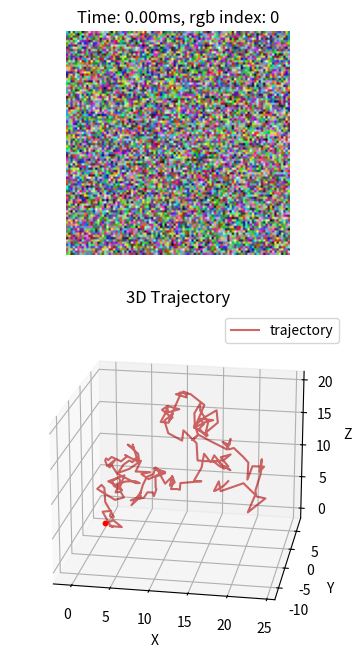

The script that saved this image:
import matplotlib.gridspec as gridspec
import matplotlib.pyplot as plt
import numpy as np

# Initialize current time index
current_rgb_idx = 0
max_rgb_idx = 0


def draw_timed_traj_and_rgb(
    rgb_images,
    rgb_time_stamps,
    data: dict,
    data_time_stamps: dict,
    additional_data: dict = None,
    additional_data_time_stamps: dict = None,
    key_events=None,
    key_event_timestamps=None,
    elev=20,
    azim=280,
):
    global current_rgb_idx, max_rgb_idx
    current_rgb_idx = 0
    max_rgb_idx = len(rgb_time_stamps) - 1

    # colors
    colors = [(0.7, 0, 0), (0, 0, 0.7), (0, 0.7, 0)]
    dark_colors = [(1, 0, 0), (0, 0, 1), (0, 1, 0)]

    # process key event
    if key_events is not None:
        correction_start_indices = np.where(key_events == 1)[0]
        assert len(correction_start_indices) > 0
        correction_start_timestamps = key_event_timestamps[correction_start_indices]
        correction_end_indices = np.where(key_events == 0)[0]
        correction_end_timestamps = key_event_timestamps[correction_end_indices]

        data_is_correction = {}
        for key, value in data.items():
            flag_is_correction = np.zeros(value.shape[0], dtype=bool)
            for start, end in zip(
                correction_start_timestamps, correction_end_timestamps
            ):
                start_id = np.searchsorted(data_time_stamps[key], start)
                end_id = np.searchsorted(data_time_stamps[key], end, side="left")
                flag_is_correction[start_id:end_id] = True
            data_is_correction[key] = flag_is_correction

        additional_data_is_correction = {}
        if additional_data is not None:
            for key, value in additional_data.items():
                flag_is_correction = np.zeros(value.shape[0], dtype=bool)
                for start, end in zip(
                    correction_start_timestamps, correction_end_timestamps
                ):
                    start_id = np.searchsorted(additional_data_time_stamps[key], start)
                    end_id = np.searchsorted(
                        additional_data_time_stamps[key], end, side="left"
                    )
                    flag_is_correction[start_id:end_id] = True
                additional_data_is_correction[key] = flag_is_correction

    def find_closest_index(time_stamps, target_time):
        """Find the index of the closest timestamp."""
        return np.argmin(np.abs(time_stamps - target_time))

    def update_plot():
        """Update the plot based on the current time index."""
        global current_rgb_idx, max_rgb_idx

        # Get the current pose and image
        current_time = rgb_time_stamps[current_rgb_idx]

        # Update RGB image
        ax_image.clear()
        ax_image.imshow(rgb_images[current_rgb_idx])
        ax_image.set_title(f"Time: {current_time:.2f}ms, rgb index: {current_rgb_idx}")
        ax_image.axis("off")

        # Update 3D trajectory with highlighted point
        ax_3d.clear()
        i = 0
        for key, value in data.items():
            color = colors[i]
            dark_color = dark_colors[i]
            i = i + 1
            # plot the whole trajectory
            ax_3d.plot(
                value[:, 0], value[:, 1], value[:, 2], alpha=0.6, label=key, color=color
            )
            # find the closest data point to the current
            closest_data_idx = find_closest_index(data_time_stamps[key], current_time)
            closest_data = value[closest_data_idx]
            ax_3d.scatter(
                closest_data[0],
                closest_data[1],
                closest_data[2],
                s=10,
                label="_nolegend_",
                color=dark_color,
            )
            # plot the points that are marked as correction
            if key_events is not None:
                flag_is_correction = data_is_correction[key]
                correction_indices = np.where(flag_is_correction)[0]
                if len(correction_indices) > 0:
                    ax_3d.scatter(
                        value[correction_indices, 0],
                        value[correction_indices, 1],
                        value[correction_indices, 2],
                        s=10,
                        alpha=0.2,
                        label="_nolegend_",
                        color=color,
                    )

                    if flag_is_correction[closest_data_idx]:
                        # redraw the "current" node
                        ax_3d.scatter(
                            closest_data[0],
                            closest_data[1],
                            closest_data[2],
                            s=45,
                            label="_nolegend_",
                            color=dark_color,
                        )

        ax_3d.set_title("3D Trajectory")
        # ax_3d.legend(traj_names)
        ax_3d.legend()
        ax_3d.set_xlabel("X")
        ax_3d.set_ylabel("Y")
        ax_3d.set_zlabel("Z")

        # Update additional data if provided
        if additional_data is not None:
            ax_2d.clear()
            # traj_names = []
            title = ""
            for key, value in additional_data.items():
                # plot the whole trajectory
                ax_2d.plot(
                    additional_data_time_stamps[key],
                    value[:, 0],
                    alpha=0.7,
                    label=key + " X",
                )
                ax_2d.plot(
                    additional_data_time_stamps[key],
                    value[:, 1],
                    alpha=0.7,
                    label=key + " Y",
                )
                ax_2d.plot(
                    additional_data_time_stamps[key],
                    value[:, 2],
                    alpha=0.7,
                    label=key + " Z",
                )
                # find the closest data point to the current
                closest_data_idx = find_closest_index(
                    additional_data_time_stamps[key], current_time
                )
                closest_data = value[closest_data_idx]
                title = (
                    title
                    + key
                    + f": {closest_data[0]:.2f}, {closest_data[1]:.2f}, {closest_data[2]:.2f}\n"
                )
                ax_2d.scatter(
                    current_time, closest_data[0], s=50, label="Current " + key + " X"
                )
                ax_2d.scatter(
                    current_time, closest_data[1], s=50, label="Current " + key + " Y"
                )
                ax_2d.scatter(
                    current_time, closest_data[2], s=50, label="Current " + key + " Z"
                )
            ax_2d.set_title(title)
            ax_2d.legend()
            ax_2d.set_xlabel("time")
            ax_2d.set_ylabel("N")

        plt.draw()

    def on_key(event):
        """Handle key press events to move time forward or backward."""
        global current_rgb_idx, max_rgb_idx

        if event.key == "right":
            current_rgb_idx = min(current_rgb_idx + 5, max_rgb_idx)
        elif event.key == "left":
            current_rgb_idx = max(current_rgb_idx - 5, 0)
        elif event.key == "up":
            current_rgb_idx = min(current_rgb_idx + 25, max_rgb_idx)
        elif event.key == "down":
            current_rgb_idx = max(current_rgb_idx - 25, 0)

        update_plot()

    # Create figure and axes
    fig = plt.figure(figsize=(8, 8))
    if additional_data is None:
        gs = gridspec.GridSpec(2, 1, height_ratios=[1, 1.5])
        ax_image = plt.subplot(gs[0])
        ax_3d = plt.subplot(gs[1], projection="3d")
        ax_3d.view_init(elev=elev, azim=azim)
    else:
        gs = gridspec.GridSpec(2, 2, height_ratios=[1, 1.5])
        ax_image = plt.subplot(gs[0, 0])
        ax_3d = plt.subplot(gs[1, 0], projection="3d")
        ax_3d.view_init(elev=elev, azim=azim)
        ax_2d = plt.subplot(gs[1, 1])

    # Initial plot
    update_plot()

    # Connect key press event
    fig.canvas.mpl_connect("key_press_event", on_key)

    plt.show()


def main():
    # Sample data for demonstration (replace these with your actual data)
    N, M = 100, 200
    rgb_images = np.random.randint(0, 255, (N, 100, 100, 3), dtype=np.uint8)
    rgb_time_stamps = np.linspace(0, 10, N)
    trajectory_points = np.cumsum(np.random.randn(M, 3), axis=0)
    pose_time_stamps = np.linspace(0, 10, M)

    data = {"trajectory": trajectory_points}
    data_time_stamps = {"trajectory": pose_time_stamps}

    draw_timed_traj_and_rgb(rgb_images, rgb_time_stamps, data, data_time_stamps)

    print("Done!")


if __name__ == "__main__":
    main()
